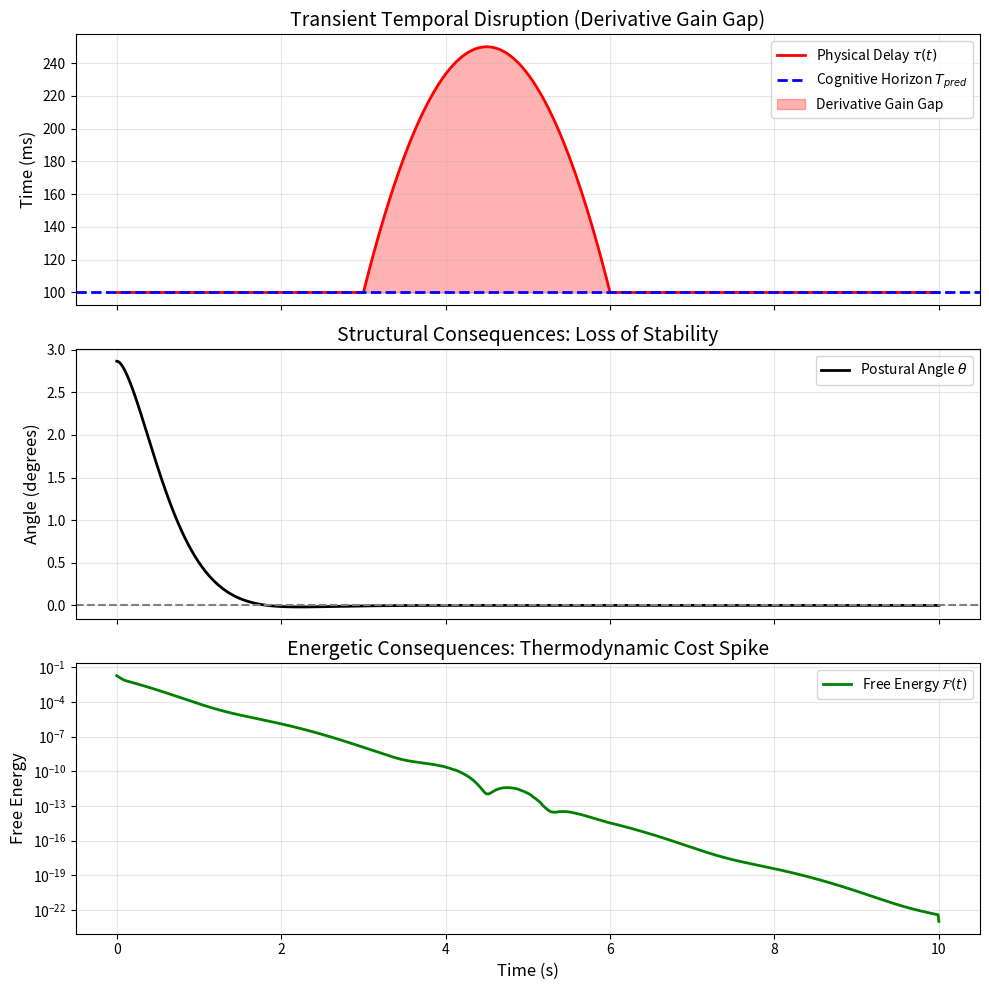

This chart was generated by the following Python code:
import numpy as np
import pandas as pd
import matplotlib.pyplot as plt
import os
import matplotlib

# Use Agg backend for headless environments
matplotlib.use('Agg')

def setup_directories():
    os.makedirs('outputs/embodied_time', exist_ok=True)

def dynamics(x, u, g=9.81, L=1.0, m=1.0):
    theta, omega = x
    dtheta = omega
    domega = (g / L) * np.sin(theta) + u / (m * L**2)
    return np.array([dtheta, domega])

def rk4(x, u, dt, L=1.0, m=1.0):
    k1 = dynamics(x, u, L=L, m=m)
    k2 = dynamics(x + 0.5 * dt * k1, u, L=L, m=m)
    k3 = dynamics(x + 0.5 * dt * k2, u, L=L, m=m)
    k4 = dynamics(x + dt * k3, u, L=L, m=m)
    return x + (dt / 6.0) * (k1 + 2*k2 + 2*k3 + k4)

def simulate_transient_disruption(T=10.0, dt=0.01):
    steps = int(T / dt)
    t = np.linspace(0, T, steps)

    L = 1.5
    m = 1.0
    Kp = 30.0
    Kd = 10.0

    x = np.zeros((steps, 2))
    u = np.zeros(steps)
    F = np.zeros(steps)

    x[0] = np.array([0.05, 0.0])

    disruption_start = 3.0
    disruption_end = 6.0
    max_tau = 0.25
    base_tau = 0.10

    tau_t = np.ones(steps) * base_tau

    for i in range(steps):
        if disruption_start <= t[i] <= disruption_end:
            mid = (disruption_start + disruption_end) / 2
            width = (disruption_end - disruption_start) / 2
            spike = 1.0 - ((t[i] - mid) / width)**2
            tau_t[i] = base_tau + (max_tau - base_tau) * spike

    T_pred = base_tau

    alpha, beta, gamma = 1.0, 0.1, 0.01

    for i in range(steps - 1):
        delay_steps = int(tau_t[i] / dt)
        pred_steps = int(T_pred / dt)

        obs_idx = max(0, i - delay_steps)
        x_obs = x[obs_idx]

        x_hat = np.copy(x_obs)
        if pred_steps > 0:
            for j in range(pred_steps):
                idx_u = obs_idx + j
                if idx_u < i:
                    u_hat = u[idx_u]
                else:
                    u_hat = 0.0
                x_hat = rk4(x_hat, u_hat, dt, L=L, m=m)

        u[i] = -Kp * x_hat[0] - Kd * x_hat[1]
        x[i+1] = rk4(x[i], u[i], dt, L=L, m=m)

        F[i] = 0.5 * (alpha * x[i, 0]**2 + beta * x[i, 1]**2 + gamma * u[i]**2)

        if abs(x[i+1, 0]) > np.pi/2:
            F[i+1:] = np.nan
            x[i+1:, :] = np.nan
            break

    if not np.isnan(F[-1]):
        F[-1] = 0.5 * (alpha * x[-1, 0]**2 + beta * x[-1, 1]**2 + gamma * u[-1]**2)

    return t, x, u, F, tau_t, T_pred

def run_experiment():
    print("Running transient temporal disruption simulation...")
    t, x, u, F, tau_t, T_pred = simulate_transient_disruption()

    df = pd.DataFrame({
        'Time_s': t,
        'Theta_rad': x[:, 0],
        'Omega_rad_s': x[:, 1],
        'Control_Torque_u': u,
        'Free_Energy_F': F,
        'Physical_Delay_tau': tau_t,
        'Cognitive_Horizon_Tpred': [T_pred]*len(t)
    })
    df.to_csv('outputs/embodied_time/transient_temporal_disruption.csv', index=False)

    fig, axs = plt.subplots(3, 1, figsize=(10, 10), sharex=True)

    axs[0].plot(t, tau_t * 1000, 'r-', linewidth=2, label=r'Physical Delay $\tau(t)$')
    axs[0].axhline(T_pred * 1000, color='b', linestyle='--', linewidth=2, label=r'Cognitive Horizon $T_{pred}$')
    axs[0].fill_between(t, T_pred * 1000, tau_t * 1000, where=(tau_t > T_pred), color='red', alpha=0.3, label='Derivative Gain Gap')
    axs[0].set_ylabel('Time (ms)', fontsize=12)
    axs[0].set_title('Transient Temporal Disruption (Derivative Gain Gap)', fontsize=14)
    axs[0].legend()
    axs[0].grid(True, alpha=0.3)

    axs[1].plot(t, np.degrees(x[:, 0]), 'k-', linewidth=2, label='Postural Angle $\\theta$')
    axs[1].axhline(0, color='gray', linestyle='--')
    axs[1].set_ylabel('Angle (degrees)', fontsize=12)
    axs[1].set_title('Structural Consequences: Loss of Stability', fontsize=14)
    axs[1].legend()
    axs[1].grid(True, alpha=0.3)

    axs[2].plot(t, F, 'g-', linewidth=2, label=r'Free Energy $\mathcal{F}(t)$')
    axs[2].set_ylabel('Free Energy', fontsize=12)
    axs[2].set_xlabel('Time (s)', fontsize=12)
    axs[2].set_title('Energetic Consequences: Thermodynamic Cost Spike', fontsize=14)
    axs[2].set_yscale('log')
    axs[2].legend()
    axs[2].grid(True, alpha=0.3)

    plt.tight_layout()
    plt.savefig('outputs/embodied_time/transient_temporal_disruption.png', dpi=300)
    plt.close()

    print("Saved to outputs/embodied_time/transient_temporal_disruption.csv and .png")

if __name__ == "__main__":
    setup_directories()
    run_experiment()
